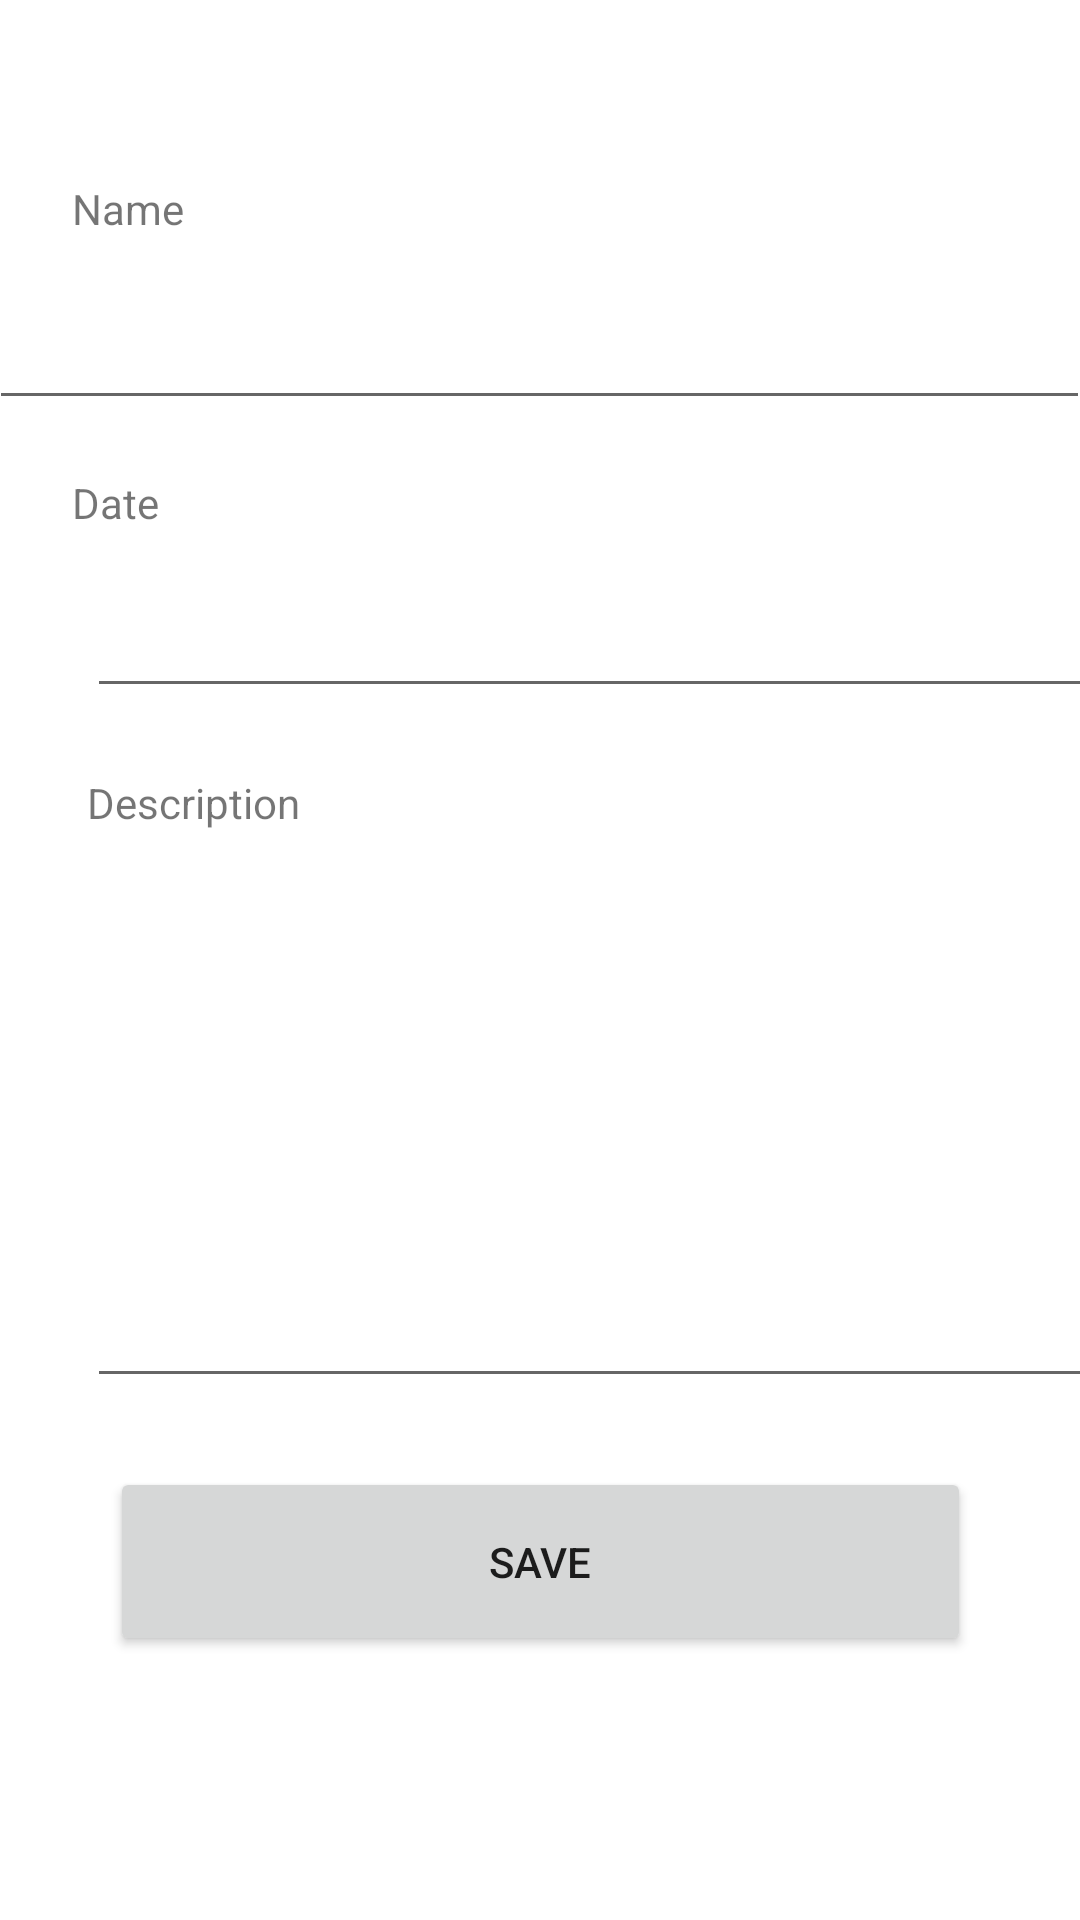

Reconstruct the res/layout file that produces this screen, plus the resources it refers to.
<!-- AndroidManifest.xml: application theme Theme.TaskManagerAndroid -->
<!-- res/layout/activity_create_edit_task.xml -->
<?xml version="1.0" encoding="utf-8"?>
<androidx.constraintlayout.widget.ConstraintLayout xmlns:android="http://schemas.android.com/apk/res/android"
    xmlns:app="http://schemas.android.com/apk/res-auto"
    xmlns:tools="http://schemas.android.com/tools"
    android:layout_width="match_parent"
    android:layout_height="match_parent"
    tools:context=".CreateEditTask">

    <Button
        android:id="@+id/id_button_save"
        android:layout_width="287dp"
        android:layout_height="63dp"
        android:layout_marginBottom="88dp"
        android:onClick="saveTask"
        android:text="Save"
        app:layout_constraintBottom_toBottomOf="parent"
        app:layout_constraintEnd_toEndOf="parent"
        app:layout_constraintStart_toStartOf="parent" />

    <TextView
        android:id="@+id/id_label_name"
        android:layout_width="wrap_content"
        android:layout_height="wrap_content"
        android:layout_marginStart="24dp"
        android:layout_marginLeft="24dp"
        android:layout_marginTop="60dp"
        android:text="Name"
        app:layout_constraintStart_toStartOf="parent"
        app:layout_constraintTop_toTopOf="parent" />

    <EditText
        android:id="@+id/editTextTextPersonName"
        android:layout_width="367dp"
        android:layout_height="53dp"
        android:layout_marginTop="8dp"
        android:ems="10"
        android:inputType="textPersonName"
        app:layout_constraintEnd_toEndOf="parent"
        app:layout_constraintHorizontal_bias="0.59"
        app:layout_constraintStart_toStartOf="parent"
        app:layout_constraintTop_toBottomOf="@+id/id_label_name" />

    <EditText
        android:id="@+id/editTextDate"
        android:layout_width="362dp"
        android:layout_height="49dp"
        android:layout_marginStart="29dp"
        android:layout_marginLeft="29dp"
        android:layout_marginTop="10dp"
        android:ems="10"
        android:inputType="date"
        app:layout_constraintStart_toStartOf="parent"
        app:layout_constraintTop_toBottomOf="@+id/id_label_date" />

    <EditText
        android:id="@+id/editTextTextMultiLine"
        android:layout_width="364dp"
        android:layout_height="177dp"
        android:layout_marginStart="29dp"
        android:layout_marginLeft="29dp"
        android:layout_marginTop="12dp"
        android:ems="10"
        android:gravity="start|top"
        android:inputType="textMultiLine"
        app:layout_constraintStart_toStartOf="parent"
        app:layout_constraintTop_toBottomOf="@+id/id_label_description" />

    <TextView
        android:id="@+id/id_label_date"
        android:layout_width="wrap_content"
        android:layout_height="wrap_content"
        android:layout_marginStart="24dp"
        android:layout_marginLeft="24dp"
        android:layout_marginTop="18dp"
        android:text="Date"
        app:layout_constraintStart_toStartOf="parent"
        app:layout_constraintTop_toBottomOf="@+id/editTextTextPersonName" />

    <TextView
        android:id="@+id/id_label_description"
        android:layout_width="wrap_content"
        android:layout_height="wrap_content"
        android:layout_marginStart="29dp"
        android:layout_marginLeft="29dp"
        android:layout_marginTop="22dp"
        android:text="Description"
        app:layout_constraintStart_toStartOf="parent"
        app:layout_constraintTop_toBottomOf="@+id/editTextDate" />

</androidx.constraintlayout.widget.ConstraintLayout>
<!-- resources referenced by this layout -->
<resources>
  <style name="Theme.TaskManagerAndroid" parent="Theme.MaterialComponents.Light">
          
          <item name="colorPrimary">@color/purple_500</item>
          <item name="colorPrimaryVariant">@color/purple_700</item>
          <item name="colorOnPrimary">@color/white</item>
          
          <item name="colorSecondary">@color/teal_200</item>
          <item name="colorSecondaryVariant">@color/teal_700</item>
          <item name="colorOnSecondary">@color/black</item>
          
          <item name="android:statusBarColor" tools:targetApi="l">?attr/colorPrimaryVariant</item>
          
      </style>
  <!-- not gathered from this repository: default colours our renderer supplied (Android Studio template values) -->
  <color name="purple_500">#FF6200EE</color>
  <color name="purple_700">#FF3700B3</color>
  <color name="teal_200">#FF03DAC5</color>
  <color name="teal_700">#FF018786</color>
  <color name="black">#FF000000</color>
  <color name="white">#FFFFFFFF</color>
</resources>
